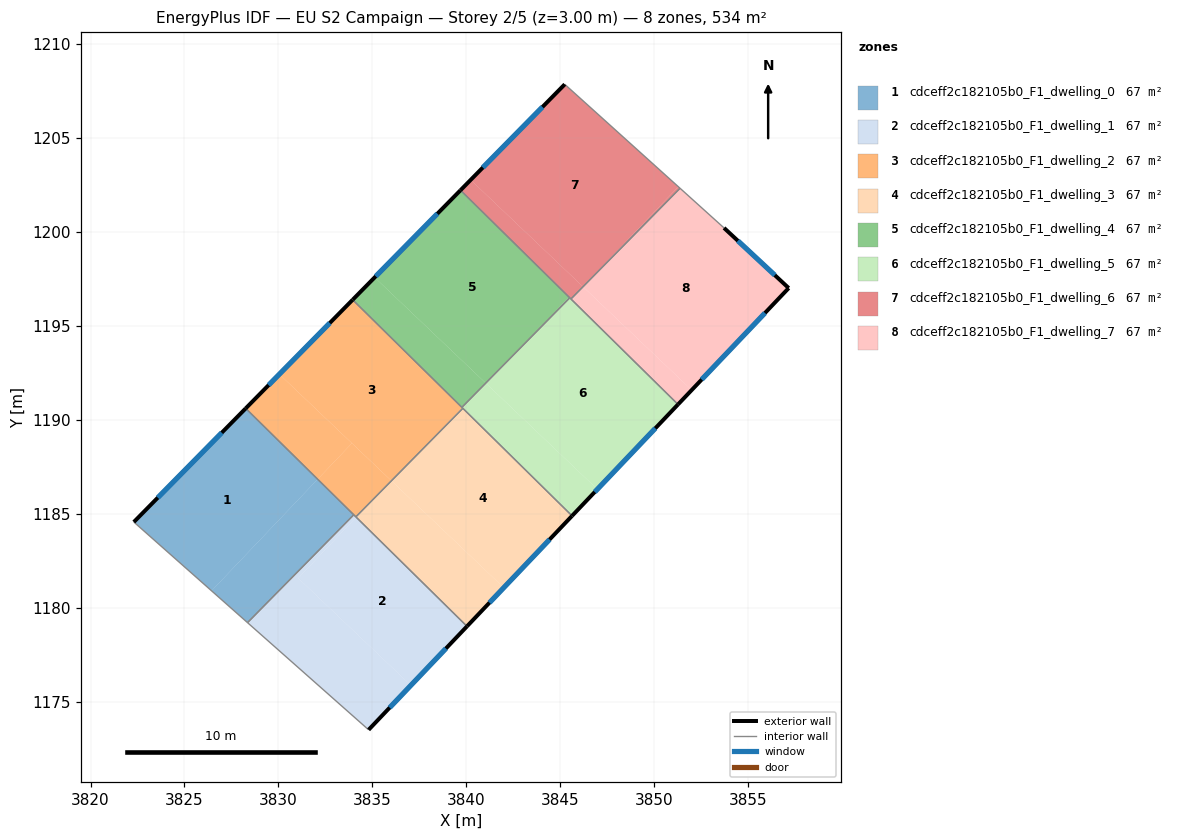
=== STOREY PLAN SPEC (per zone: floor XY polygon, exterior-wall plan segments, windows/doors) ===
zone 1: cdceff2c182105b0_F1_dwelling_0  (66.8 m²)
  floor: (3832.09, 1186.84) (3826.44, 1180.90) (3822.30, 1184.56) (3828.26, 1190.61)
  floor: (3834.01, 1184.95) (3828.36, 1179.21) (3826.44, 1180.90) (3832.09, 1186.84)
  exterior wall: (3828.26, 1190.61) – (3822.30, 1184.56)  [8.5 m]
    window: (3826.99, 1189.32) – (3823.58, 1185.86)  [8.3 m²]
  interior walls: 3
zone 2: cdceff2c182105b0_F1_dwelling_1  (66.8 m²)
  floor: (3840.04, 1179.01) (3837.05, 1175.87) (3831.06, 1181.57) (3834.14, 1184.82)
  floor: (3834.14, 1184.82) (3831.06, 1181.57) (3837.05, 1175.87) (3834.80, 1173.50) (3828.36, 1179.21) (3834.01, 1184.95)
  exterior wall: (3834.80, 1173.50) – (3840.04, 1179.01)  [7.6 m]
    window: (3835.92, 1174.68) – (3838.92, 1177.83)  [7.5 m²]
  interior walls: 4
zone 3: cdceff2c182105b0_F1_dwelling_2  (66.8 m²)
  floor: (3839.78, 1190.66) (3837.71, 1188.48) (3836.02, 1186.76) (3830.05, 1192.43) (3833.95, 1196.39)
  floor: (3833.91, 1188.76) (3832.09, 1186.84) (3828.26, 1190.61) (3830.05, 1192.43)
  floor: (3839.82, 1190.62) (3837.71, 1188.48) (3839.78, 1190.66)
  floor: (3836.02, 1186.76) (3835.19, 1185.92) (3836.00, 1186.77)
  floor: (3836.00, 1186.77) (3835.19, 1185.92) (3834.12, 1184.84) (3832.09, 1186.84) (3833.91, 1188.76)
  exterior wall: (3833.95, 1196.39) – (3828.26, 1190.61)  [8.1 m]
    window: (3832.73, 1195.16) – (3829.48, 1191.85)  [8.0 m²]
  interior walls: 5
zone 4: cdceff2c182105b0_F1_dwelling_3  (66.8 m²)
  floor: (3845.63, 1184.89) (3842.00, 1181.07) (3836.05, 1186.73) (3837.71, 1188.48) (3839.82, 1190.62)
  floor: (3842.00, 1181.07) (3840.04, 1179.01) (3834.14, 1184.82) (3835.19, 1185.92) (3836.02, 1186.76)
  floor: (3837.71, 1188.48) (3836.05, 1186.73) (3836.02, 1186.76)
  floor: (3835.19, 1185.92) (3834.14, 1184.82) (3834.12, 1184.84)
  exterior wall: (3840.04, 1179.01) – (3845.63, 1184.89)  [8.1 m]
    window: (3841.24, 1180.27) – (3844.43, 1183.63)  [8.0 m²]
  interior walls: 3
zone 5: cdceff2c182105b0_F1_dwelling_4  (66.8 m²)
  floor: (3845.47, 1196.54) (3843.05, 1194.00) (3841.04, 1191.96) (3835.12, 1197.58) (3839.69, 1202.22)
  floor: (3841.03, 1191.97) (3840.52, 1191.43) (3839.77, 1190.67) (3833.95, 1196.39) (3835.12, 1197.58)
  floor: (3845.51, 1196.50) (3843.05, 1194.00) (3845.47, 1196.54)
  exterior wall: (3839.69, 1202.22) – (3833.95, 1196.39)  [8.2 m]
    window: (3838.46, 1200.98) – (3835.18, 1197.64)  [8.0 m²]
  interior walls: 3
zone 6: cdceff2c182105b0_F1_dwelling_5  (66.8 m²)
  floor: (3851.27, 1190.82) (3846.98, 1186.31) (3841.08, 1191.92) (3843.05, 1194.00) (3845.51, 1196.50)
  floor: (3843.05, 1194.00) (3841.08, 1191.92) (3841.04, 1191.96)
  floor: (3846.98, 1186.31) (3845.63, 1184.89) (3839.78, 1190.66) (3840.52, 1191.43) (3841.04, 1191.96)
  floor: (3840.52, 1191.43) (3839.78, 1190.66) (3839.77, 1190.67)
  exterior wall: (3845.63, 1184.89) – (3851.27, 1190.82)  [8.2 m]
    window: (3846.84, 1186.16) – (3850.06, 1189.55)  [8.0 m²]
  interior walls: 5
zone 7: cdceff2c182105b0_F1_dwelling_6  (66.8 m²)
  floor: (3851.28, 1202.42) (3846.30, 1197.17) (3846.22, 1197.09) (3840.24, 1202.78) (3845.24, 1207.86)
  floor: (3846.22, 1197.09) (3845.57, 1196.44) (3839.69, 1202.22) (3840.24, 1202.78)
  floor: (3851.38, 1202.33) (3846.30, 1197.17) (3851.28, 1202.42)
  exterior wall: (3845.24, 1207.86) – (3839.69, 1202.22)  [7.9 m]
    window: (3844.06, 1206.66) – (3840.88, 1203.43)  [7.8 m²]
  interior walls: 4
zone 8: cdceff2c182105b0_F1_dwelling_7  (66.8 m²)
  floor: (3853.72, 1200.22) (3857.16, 1197.02) (3852.00, 1191.59) (3846.22, 1197.09) (3846.30, 1197.17) (3851.38, 1202.33)
  floor: (3852.00, 1191.59) (3851.27, 1190.82) (3845.57, 1196.44) (3846.22, 1197.09)
  exterior wall: (3857.16, 1197.02) – (3853.72, 1200.22)  [4.7 m]
    window: (3856.43, 1197.70) – (3854.46, 1199.53)  [4.6 m²]
  exterior wall: (3851.27, 1190.82) – (3857.16, 1197.02)  [8.5 m]
    window: (3852.53, 1192.15) – (3855.90, 1195.69)  [8.4 m²]
  interior walls: 3

=== DERIVED (storey summary) ===
Building: EU S2 Campaign
Storey: 2 of 5  (floor level z = 3.00 m)
Storey gross floor area: 534.2 m²
Zones on this storey: 8
  - cdceff2c182105b0_F1_dwelling_0: floor 66.8 m²; exterior wall 8.5 m (25.5 m²); 1 window(s) 8.3 m²; WWR 32.7%
  - cdceff2c182105b0_F1_dwelling_1: floor 66.8 m²; exterior wall 7.6 m (22.8 m²); 1 window(s) 7.5 m²; WWR 32.7%
  - cdceff2c182105b0_F1_dwelling_2: floor 66.8 m²; exterior wall 8.1 m (24.3 m²); 1 window(s) 8.0 m²; WWR 32.7%
  - cdceff2c182105b0_F1_dwelling_3: floor 66.8 m²; exterior wall 8.1 m (24.3 m²); 1 window(s) 8.0 m²; WWR 32.7%
  - cdceff2c182105b0_F1_dwelling_4: floor 66.8 m²; exterior wall 8.2 m (24.5 m²); 1 window(s) 8.0 m²; WWR 32.7%
  - cdceff2c182105b0_F1_dwelling_5: floor 66.8 m²; exterior wall 8.2 m (24.6 m²); 1 window(s) 8.0 m²; WWR 32.7%
  - cdceff2c182105b0_F1_dwelling_6: floor 66.8 m²; exterior wall 7.9 m (23.7 m²); 1 window(s) 7.8 m²; WWR 32.7%
  - cdceff2c182105b0_F1_dwelling_7: floor 66.8 m²; exterior wall 13.2 m (39.7 m²); 2 window(s) 13.0 m²; WWR 32.7%
Zone adjacency (shared interzone walls):
  - cdceff2c182105b0_F1_dwelling_0 ↔ cdceff2c182105b0_F1_dwelling_1
  - cdceff2c182105b0_F1_dwelling_0 ↔ cdceff2c182105b0_F1_dwelling_2
  - cdceff2c182105b0_F1_dwelling_1 ↔ cdceff2c182105b0_F1_dwelling_2
  - cdceff2c182105b0_F1_dwelling_1 ↔ cdceff2c182105b0_F1_dwelling_3
  - cdceff2c182105b0_F1_dwelling_2 ↔ cdceff2c182105b0_F1_dwelling_3
  - cdceff2c182105b0_F1_dwelling_2 ↔ cdceff2c182105b0_F1_dwelling_4
  - cdceff2c182105b0_F1_dwelling_2 ↔ cdceff2c182105b0_F1_dwelling_5
  - cdceff2c182105b0_F1_dwelling_3 ↔ cdceff2c182105b0_F1_dwelling_5
  - cdceff2c182105b0_F1_dwelling_4 ↔ cdceff2c182105b0_F1_dwelling_5
  - cdceff2c182105b0_F1_dwelling_4 ↔ cdceff2c182105b0_F1_dwelling_6
  - cdceff2c182105b0_F1_dwelling_5 ↔ cdceff2c182105b0_F1_dwelling_6
  - cdceff2c182105b0_F1_dwelling_5 ↔ cdceff2c182105b0_F1_dwelling_7
  - cdceff2c182105b0_F1_dwelling_6 ↔ cdceff2c182105b0_F1_dwelling_7